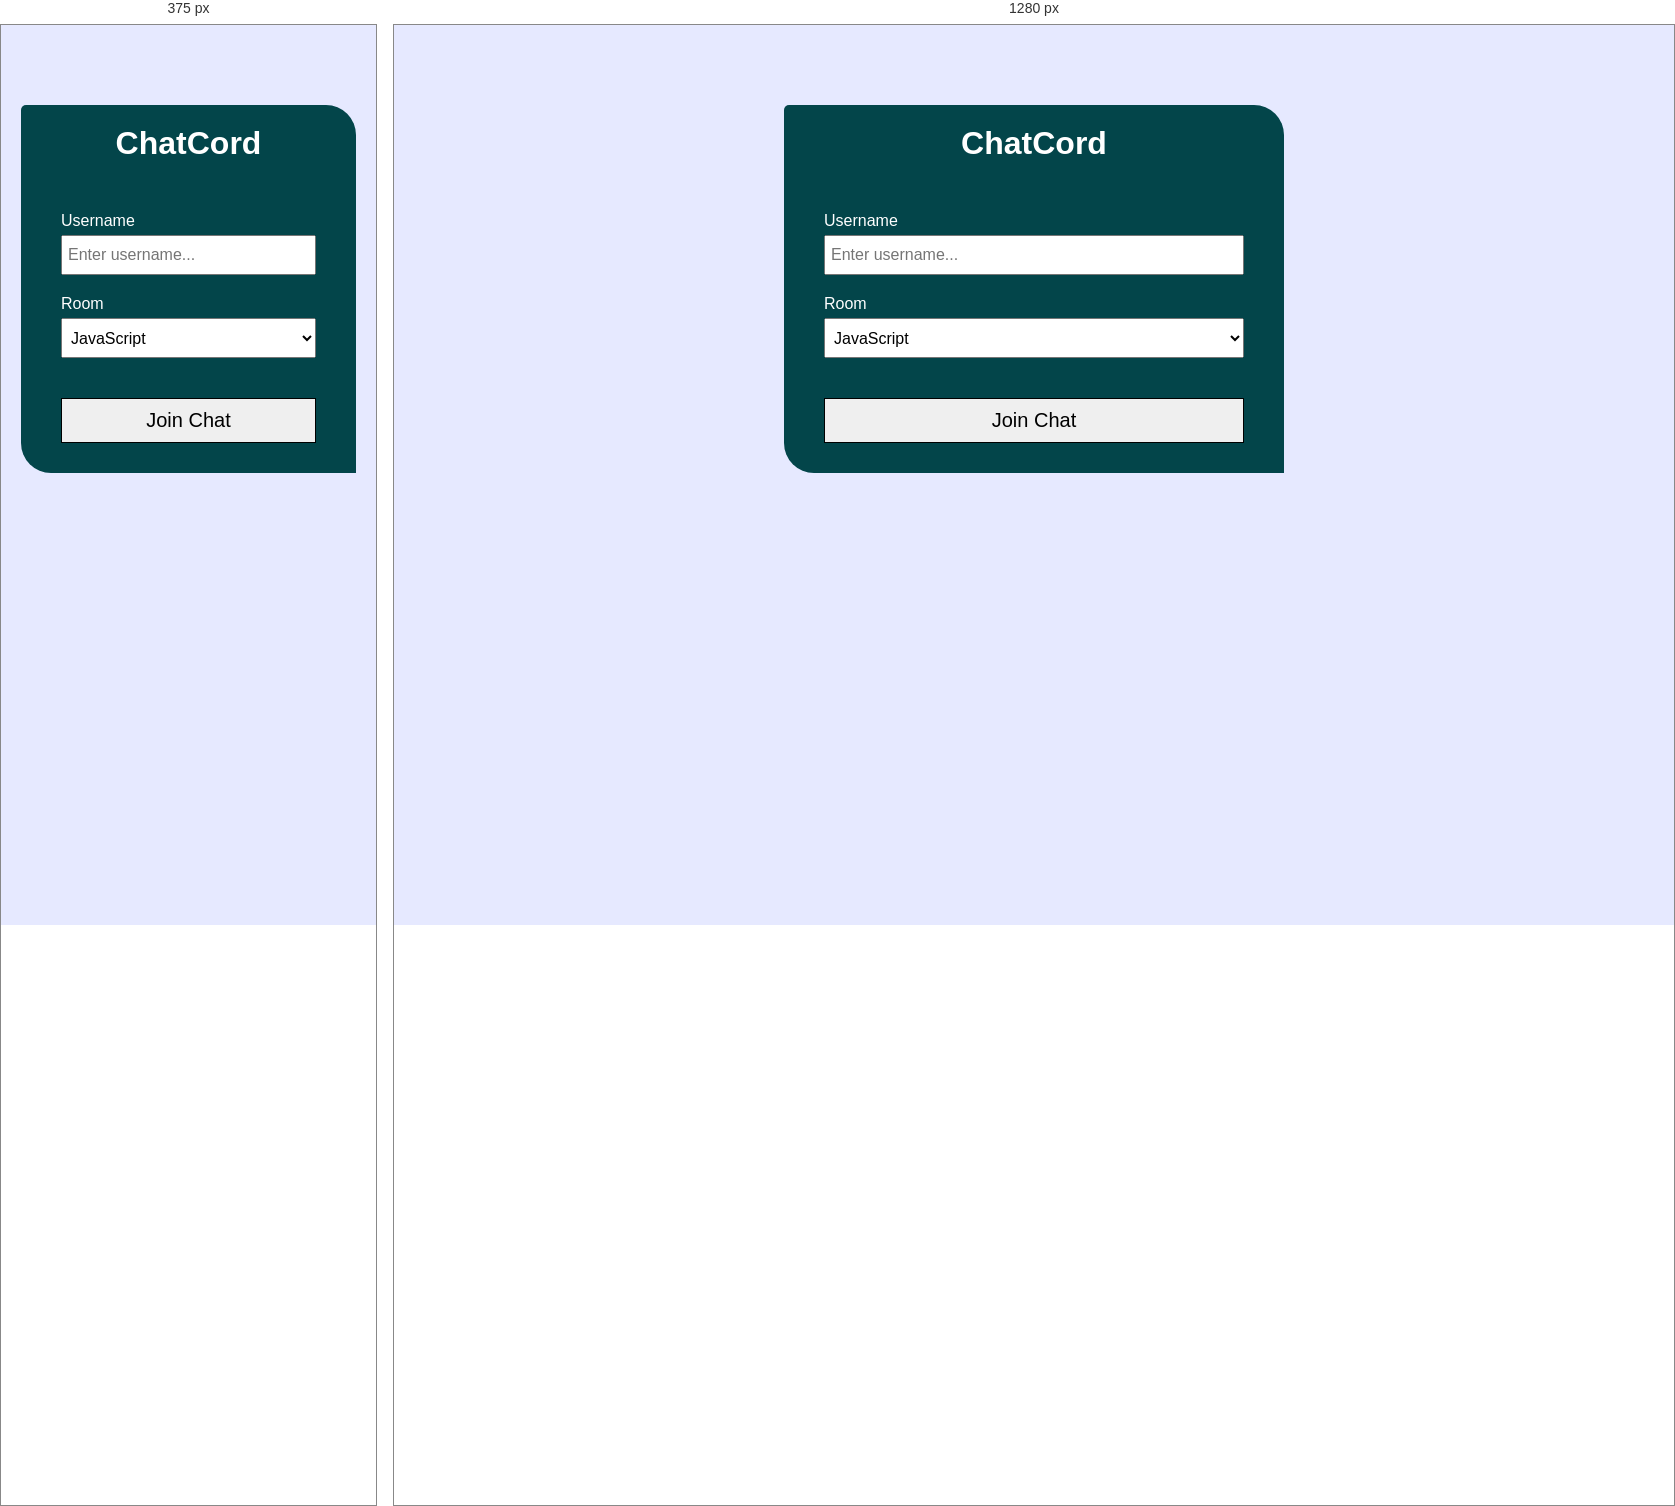
Rendered at 375 px and 1280 px, left to right.

<!-- file: index.html -->
<!DOCTYPE html>
<html lang="en">
	<head>
		<meta charset="UTF-8" />
		<meta name="viewport" content="width=device-width, initial-scale=1.0" />
		<meta http-equiv="X-UA-Compatible" content="ie=edge" />
		<link
			rel="stylesheet"
			href="https://cdnjs.cloudflare.com/ajax/libs/font-awesome/5.12.1/css/all.min.css"
			integrity="sha256-mmgLkCYLUQbXn0B1SRqzHar6dCnv9oZFPEC1g1cwlkk="
			crossorigin="anonymous"
		/>
		<link rel="stylesheet" href="css/style.css" />
		<title>ChatCord App</title>
	</head>
	<body>
		<div class="join-container">
			<header class="join-header">
				<h1><i class="fas fa-smile"></i> ChatCord</h1>
			</header>
			<main class="join-main">
				<form action="chat.html">
					<div class="form-control">
						<label for="username">Username</label>
						<input
							type="text"
							name="username"
							id="username"
							placeholder="Enter username..."
							required
						/>
					</div>
					<div class="form-control">
						<label for="room">Room</label>
						<select name="room" id="room">
							<option value="JavaScript">JavaScript</option>
						</select>
					</div>
					<button type="submit" class="btn">Join Chat</button>
				</form>
			</main>
		</div>
	</body>
</html>


/* @media block from css/style.css */
@media (max-width: 700px) {
	.chat-main {
		display: block;
	}

	.chat-sidebar {
		display: none;
	}
}